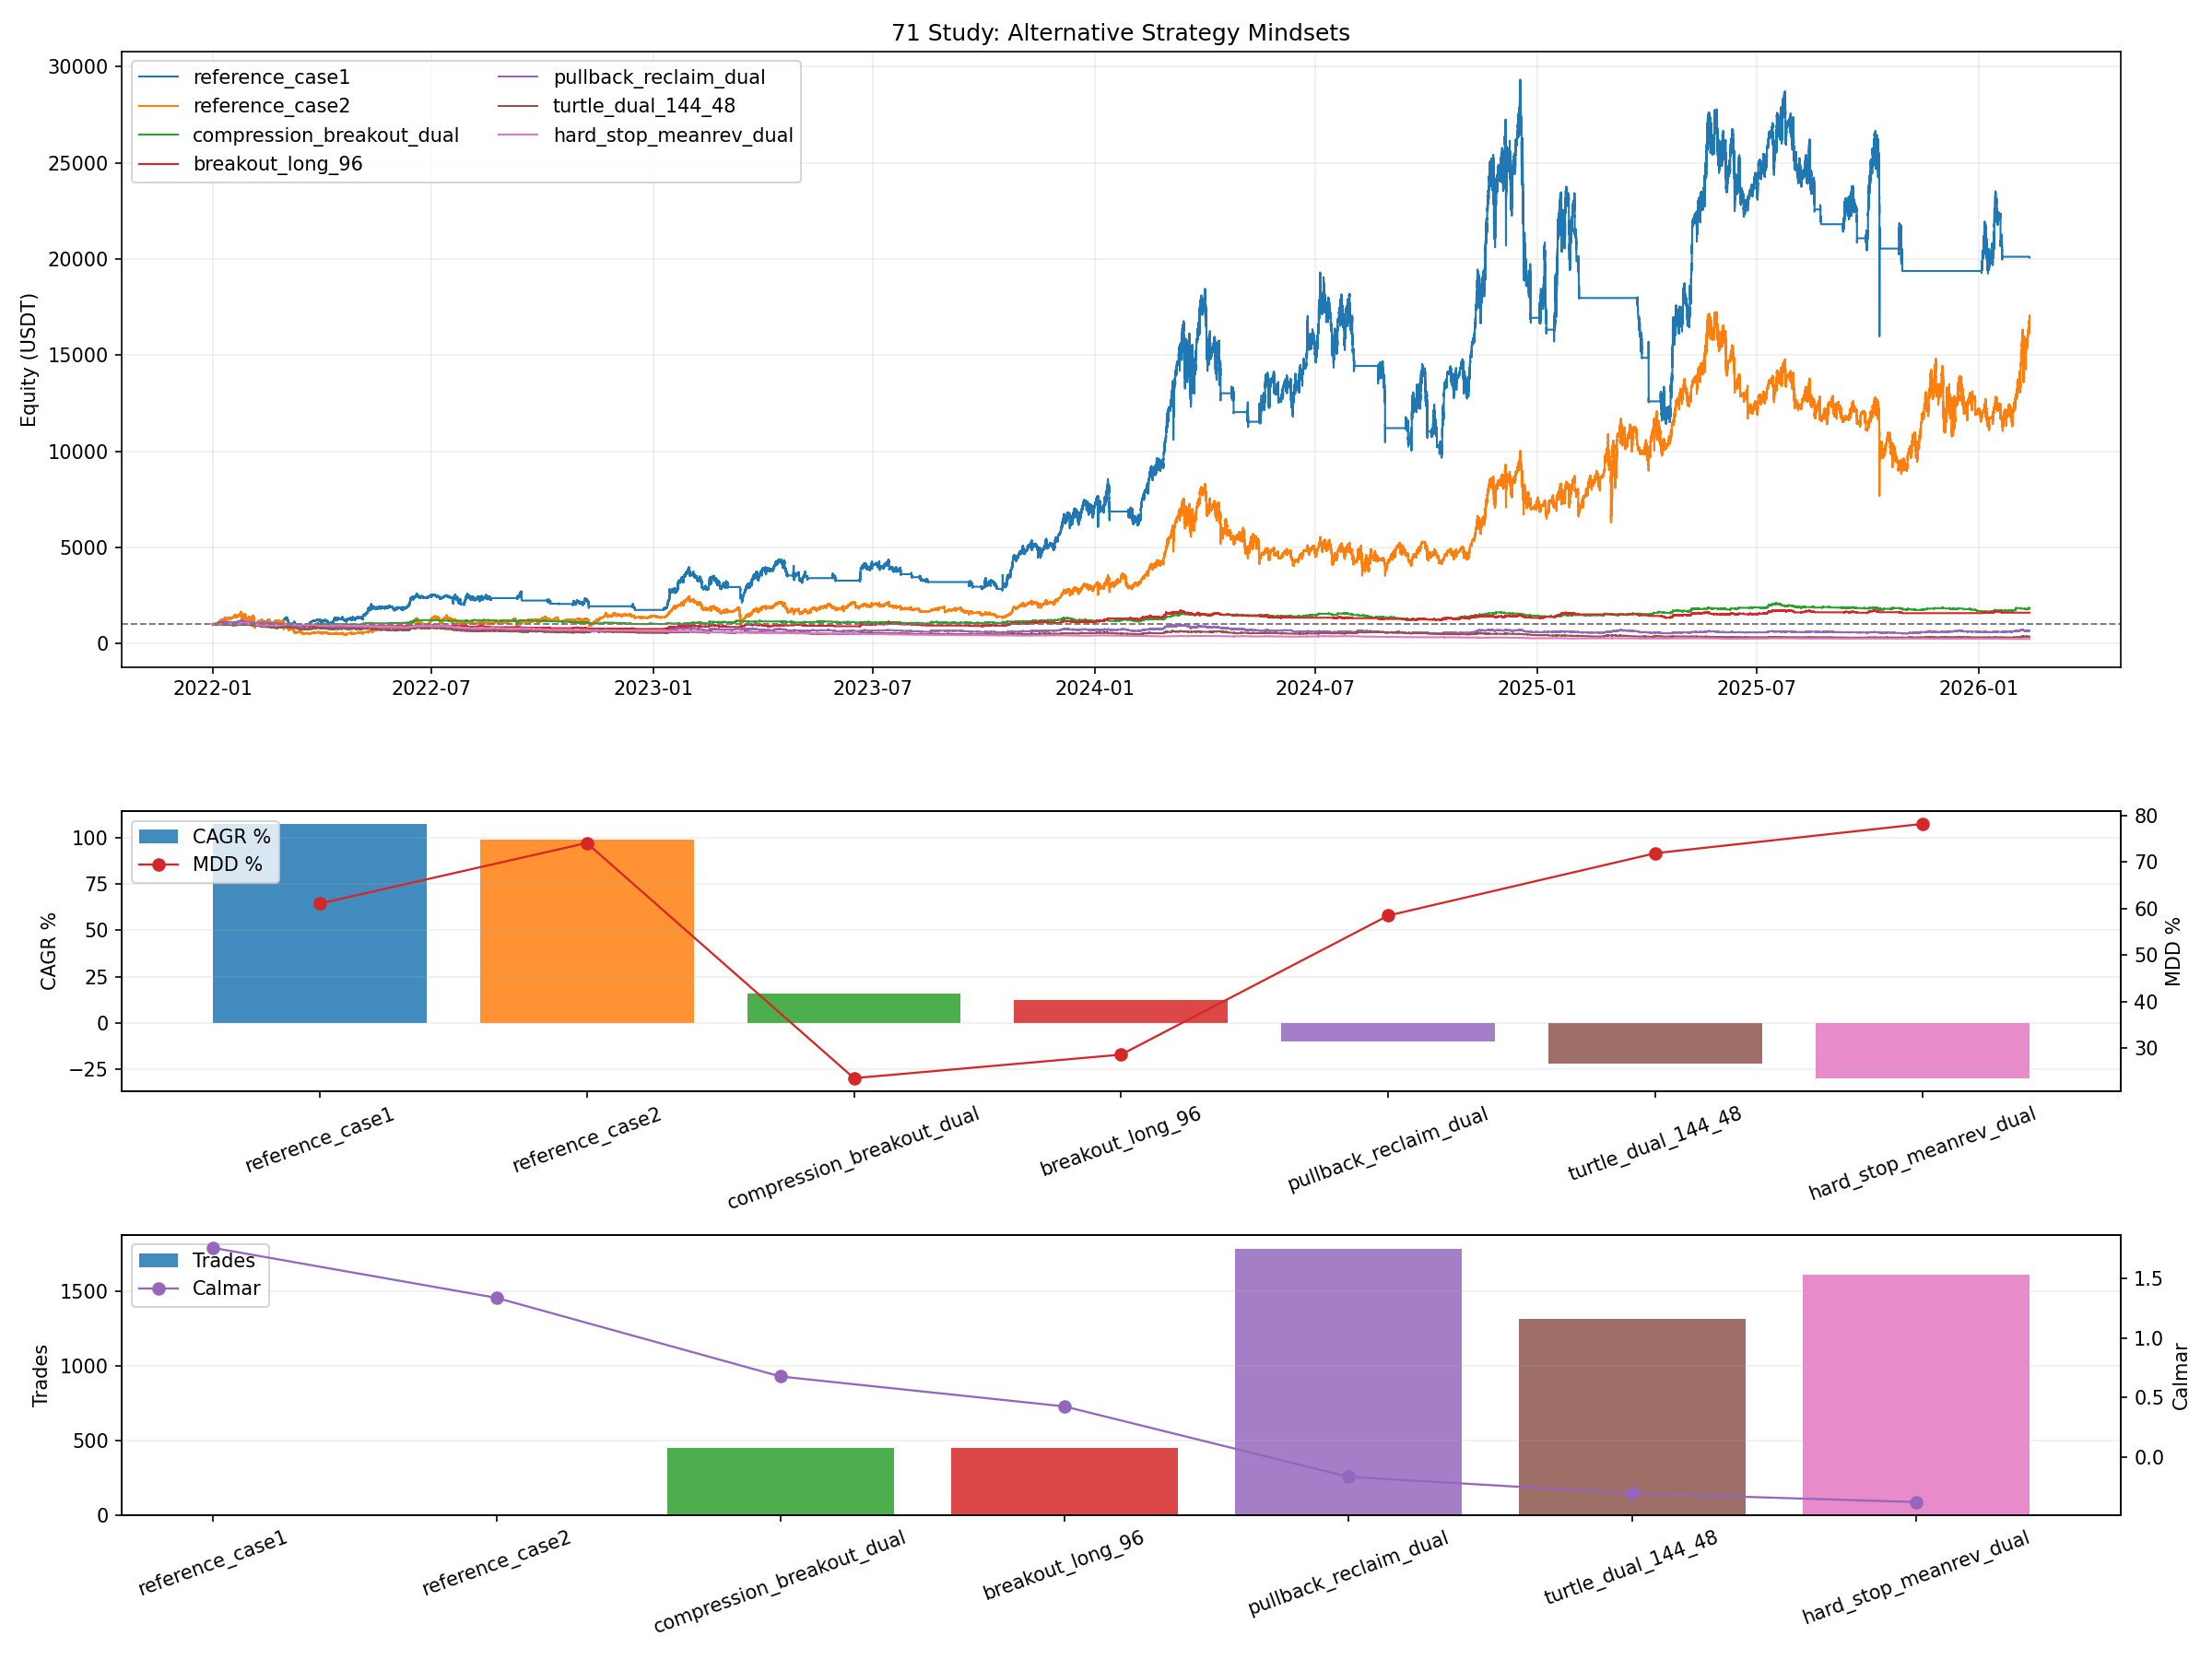

Data behind this chart, as committed beside it:
variant, mode, final_equity, total_return_pct, cagr_pct, max_drawdown_pct, calmar_ratio, trades, long_entries, short_entries, stop_exits, trail_exits, signal_exits, time_exits
reference_case1, reference, 20073, 1907, 107.3, 61.04, 1.758, , , , , , , 
reference_case2, reference, 16970, 1597, 99, 74.08, 1.336, , , , , , , 
compression_breakout_dual, live, 1835, 83.49, 15.9, 23.54, 0.6753, 450.0, 267.0, 183.0, 243.0, 202.0, 5.0, 0.0
breakout_long_96, live, 1601, 60.1, 12.12, 28.6, 0.4237, 451.0, 451.0, 0.0, 245.0, 203.0, 3.0, 0.0
pullback_reclaim_dual, live, 652.8, -34.72, -9.846, 58.48, -0.1683, 1791, 812.0, 979.0, 1007, 740.0, 44.0, 0.0
turtle_dual_144_48, live, 357, -64.3, -22.15, 71.89, -0.3081, 1316, 669.0, 647.0, 66.0, 0.0, 1250, 0.0
hard_stop_meanrev_dual, live, 233.4, -76.66, -29.79, 78.18, -0.381, 1614, 861.0, 753.0, 346.0, 0.0, 225.0, 1043
